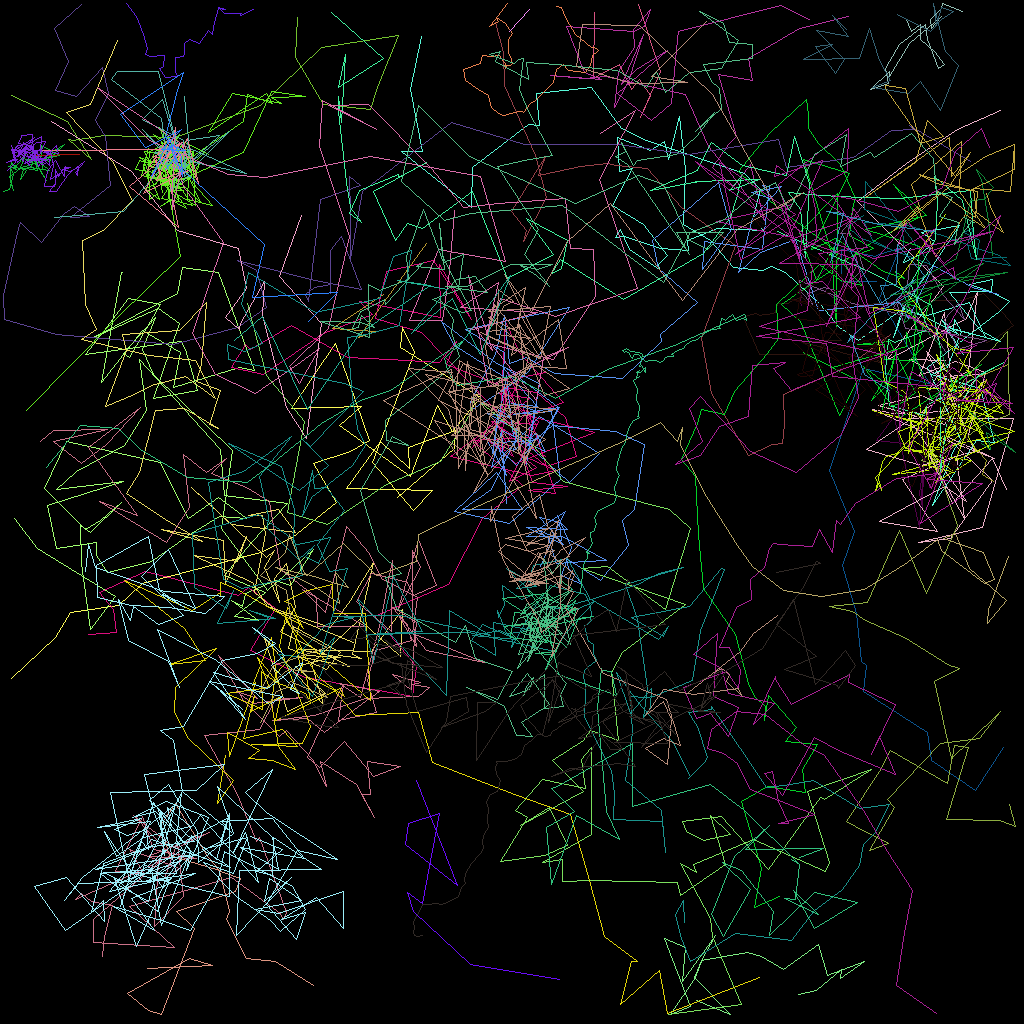

The file beside this chart, header and first rows:
traj_idx, frame, x, y, z
6, 0, 109.5, 35.08, 0.0
6, 1, 105.1, 35.1, 0.0
6, 2, 105.1, 31.16, 0.0
6, 3, 109.3, 32.06, 0.0
6, 4, 109.8, 31.75, 0.0
6, 5, 112.3, 31, 0.0
6, 6, 109.9, 37.26, 0.0
6, 7, 116.1, 47.88, 0.0
6, 8, 107.9, 46.01, 0.0
6, 9, 103.6, 58.76, 0.0
6, 10, 106.7, 66.32, 0.0
6, 11, 105.3, 70.67, 0.0
6, 12, 107, 76.58, 0.0
6, 13, 107.6, 82.57, 0.0
6, 14, 108.2, 83.09, 0.0
6, 15, 107.9, 86.33, 0.0
6, 16, 115.9, 91.56, 0.0
6, 17, 116.4, 94.98, 0.0
6, 18, 121.8, 98.7, 0.0
6, 19, 125.4, 93.32, 0.0
304, 12, 69.83, 122.3, 0.0
304, 13, 58.71, 120.5, 0.0
304, 14, 51.68, 113.9, 0.0
304, 15, 50.85, 111.5, 0.0
304, 16, 52.76, 112.9, 0.0
304, 17, 54.91, 101.6, 0.0
304, 18, 50.98, 102.9, 0.0
304, 19, 50.57, 105.6, 0.0
304, 20, 57.1, 110.6, 0.0
304, 21, 52.03, 97.55, 0.0
23, 0, 100.2, 38.08, 0.0
23, 1, 100, 37.68, 0.0
23, 2, 100.1, 36.91, 0.0
23, 3, 99.92, 36.63, 0.0
23, 4, 99.91, 36.3, 0.0
23, 5, 100.1, 36.33, 0.0
23, 6, 105, 31.85, 0.0
23, 7, 103.1, 36.31, 0.0
23, 8, 109.8, 41.75, 0.0
23, 9, 111.4, 51.08, 0.0
23, 10, 114.9, 65.84, 0.0
23, 11, 115.4, 58.21, 0.0
23, 12, 115.2, 63.42, 0.0
23, 13, 114.9, 61.57, 0.0
23, 14, 115.8, 55.35, 0.0
23, 15, 116.3, 45.64, 0.0
23, 16, 109.5, 54.95, 0.0
23, 17, 114, 55.55, 0.0
23, 18, 118.5, 61.16, 0.0
23, 19, 117, 58.78, 0.0
23, 20, 116.1, 60.89, 0.0
23, 21, 117.3, 60.07, 0.0
23, 22, 119.5, 62.6, 0.0
305, 16, 74.29, 1.445, 0.0
305, 17, 74.07, 9.802, 0.0
305, 18, 75.09, 9.079, 0.0
305, 19, 77.42, 7.946, 0.0
305, 20, 78.85, 11.08, 0.0
305, 21, 79.91, 9.901, 0.0
305, 22, 81.26, 11.92, 0.0
... 3,625 more rows
